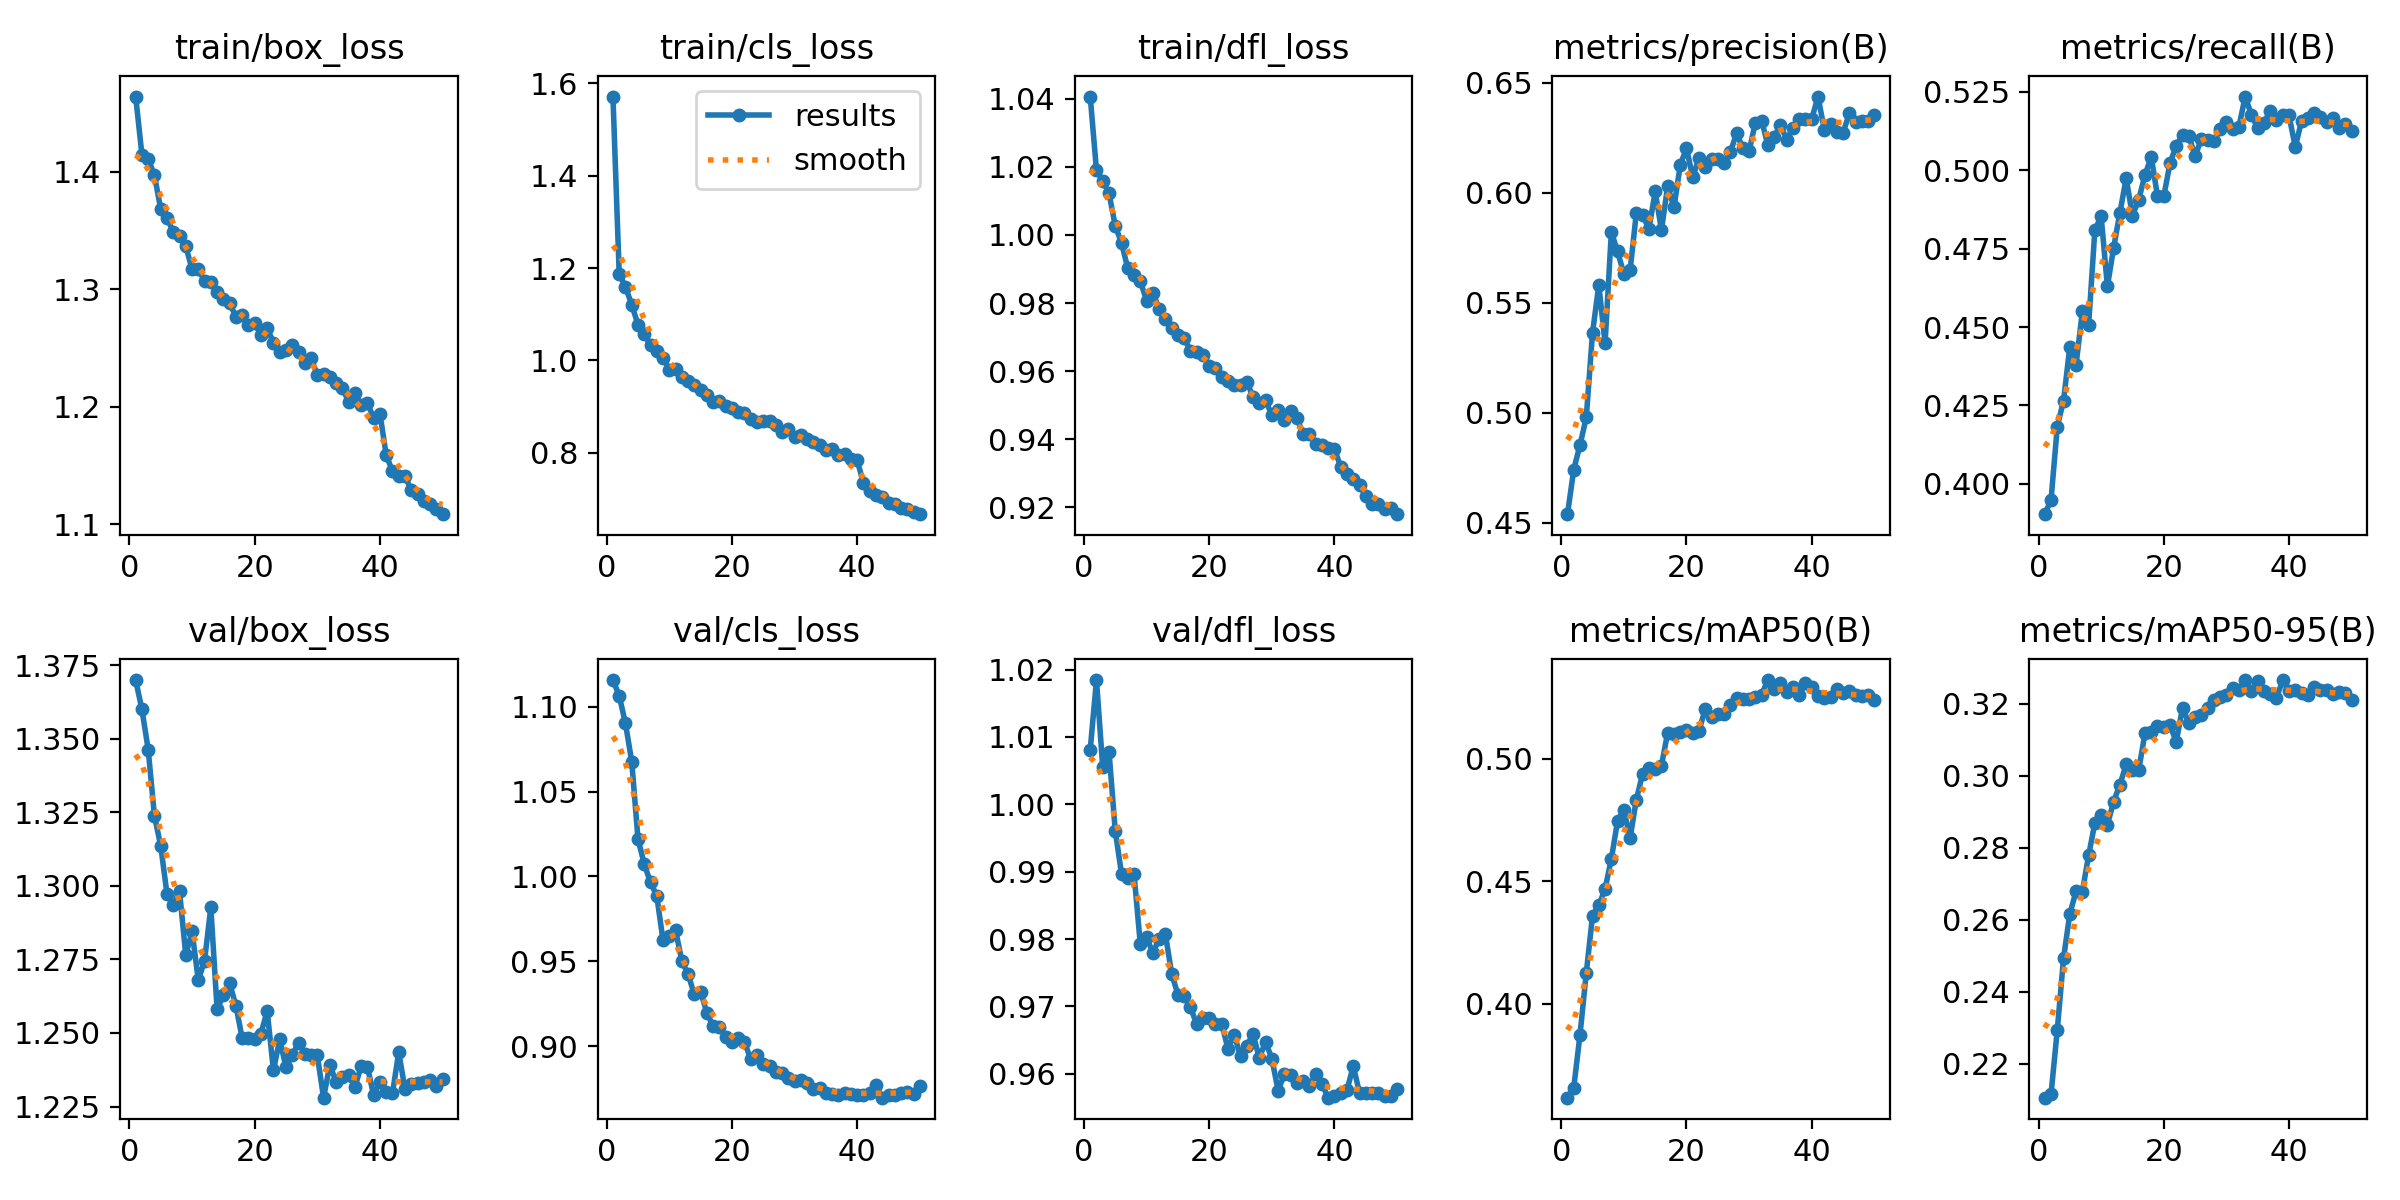

The data file committed next to this chart (first rows):
epoch, time, train/box_loss, train/cls_loss, train/dfl_loss, metrics/precision(B), metrics/recall(B), metrics/mAP50(B), metrics/mAP50-95(B), val/box_loss, val/cls_loss, val/dfl_loss, lr/pg0, lr/pg1, lr/pg2
1, 157.4, 1.464, 1.572, 1.041, 0.4539, 0.3904, 0.3615, 0.2105, 1.37, 1.116, 1.008, 0.0002374, 0.0002374, 0.0002374
2, 284.1, 1.414, 1.188, 1.019, 0.4742, 0.3949, 0.3656, 0.2115, 1.36, 1.106, 1.018, 0.000466, 0.000466, 0.000466
3, 409.5, 1.411, 1.159, 1.016, 0.4854, 0.4183, 0.3873, 0.2293, 1.346, 1.09, 1.005, 0.0006852, 0.0006852, 0.0006852
4, 533.9, 1.397, 1.12, 1.012, 0.498, 0.4266, 0.4125, 0.2493, 1.324, 1.068, 1.008, 0.0006716, 0.0006716, 0.0006716
5, 658.5, 1.368, 1.078, 1.003, 0.5364, 0.4437, 0.436, 0.2616, 1.314, 1.022, 0.996, 0.0006575, 0.0006575, 0.0006575
6, 783.4, 1.361, 1.058, 0.9976, 0.5582, 0.438, 0.4401, 0.2678, 1.297, 1.007, 0.9897, 0.0006433, 0.0006433, 0.0006433
7, 908.3, 1.349, 1.033, 0.9902, 0.5316, 0.455, 0.4469, 0.2678, 1.293, 0.9965, 0.989, 0.0006292, 0.0006292, 0.0006292
8, 1033, 1.345, 1.019, 0.9882, 0.5822, 0.4507, 0.4591, 0.2778, 1.298, 0.9885, 0.9896, 0.000615, 0.000615, 0.000615
9, 1158, 1.336, 1.006, 0.9865, 0.5734, 0.4809, 0.4747, 0.2868, 1.276, 0.9623, 0.9792, 0.0006009, 0.0006009, 0.0006009
10, 1283, 1.317, 0.9802, 0.9807, 0.5632, 0.4853, 0.4791, 0.2892, 1.285, 0.9652, 0.9803, 0.0005868, 0.0005868, 0.0005868
11, 1407, 1.317, 0.9818, 0.983, 0.5649, 0.463, 0.4677, 0.2864, 1.268, 0.9683, 0.9779, 0.0005726, 0.0005726, 0.0005726
12, 1532, 1.307, 0.9646, 0.9783, 0.5911, 0.4753, 0.4834, 0.2928, 1.275, 0.9503, 0.98, 0.0005585, 0.0005585, 0.0005585
13, 1657, 1.306, 0.9553, 0.9754, 0.59, 0.4865, 0.4941, 0.2975, 1.293, 0.9423, 0.9807, 0.0005444, 0.0005444, 0.0005444
14, 1782, 1.297, 0.9471, 0.9725, 0.5836, 0.4974, 0.4963, 0.3031, 1.258, 0.9306, 0.9749, 0.0005302, 0.0005302, 0.0005302
15, 1907, 1.292, 0.9363, 0.9708, 0.6007, 0.4855, 0.4961, 0.3015, 1.263, 0.9321, 0.9717, 0.0005161, 0.0005161, 0.0005161
16, 2031, 1.288, 0.9252, 0.9696, 0.5831, 0.4906, 0.4973, 0.3015, 1.267, 0.9197, 0.9716, 0.0005019, 0.0005019, 0.0005019
17, 2155, 1.277, 0.9106, 0.966, 0.6032, 0.4984, 0.5108, 0.3118, 1.259, 0.9118, 0.9699, 0.0004878, 0.0004878, 0.0004878
18, 2280, 1.278, 0.9127, 0.9656, 0.5934, 0.5042, 0.5103, 0.3122, 1.248, 0.9113, 0.9673, 0.0004737, 0.0004737, 0.0004737
19, 2404, 1.269, 0.901, 0.9648, 0.6126, 0.4917, 0.5111, 0.3137, 1.248, 0.9052, 0.9683, 0.0004595, 0.0004595, 0.0004595
20, 2528, 1.271, 0.8977, 0.9615, 0.6204, 0.4917, 0.5117, 0.3136, 1.248, 0.9027, 0.9682, 0.0004454, 0.0004454, 0.0004454
21, 2652, 1.261, 0.8889, 0.9608, 0.6071, 0.5023, 0.5106, 0.3139, 1.25, 0.9046, 0.9674, 0.0004313, 0.0004313, 0.0004313
22, 2778, 1.267, 0.8872, 0.9584, 0.6159, 0.5078, 0.5115, 0.3094, 1.257, 0.9025, 0.9674, 0.0004171, 0.0004171, 0.0004171
23, 2972, 1.255, 0.8741, 0.9571, 0.6118, 0.5114, 0.5205, 0.3189, 1.237, 0.8924, 0.9637, 0.000403, 0.000403, 0.000403
24, 3096, 1.246, 0.8676, 0.9559, 0.6153, 0.511, 0.5173, 0.3146, 1.248, 0.8948, 0.9658, 0.0003888, 0.0003888, 0.0003888
25, 3220, 1.248, 0.8679, 0.9558, 0.6155, 0.5044, 0.5183, 0.3163, 1.238, 0.8893, 0.9626, 0.0003747, 0.0003747, 0.0003747
26, 3344, 1.253, 0.8692, 0.9569, 0.6136, 0.51, 0.5186, 0.3169, 1.243, 0.8882, 0.9642, 0.0003606, 0.0003606, 0.0003606
27, 3469, 1.247, 0.8609, 0.9525, 0.6185, 0.5097, 0.522, 0.3187, 1.247, 0.8851, 0.9658, 0.0003464, 0.0003464, 0.0003464
28, 3593, 1.237, 0.8447, 0.9508, 0.6271, 0.5094, 0.5251, 0.3209, 1.243, 0.8844, 0.9624, 0.0003323, 0.0003323, 0.0003323
29, 3718, 1.242, 0.8509, 0.9514, 0.6203, 0.513, 0.5245, 0.3217, 1.242, 0.8816, 0.9647, 0.0003182, 0.0003182, 0.0003182
30, 3842, 1.227, 0.8341, 0.9471, 0.619, 0.5153, 0.5243, 0.3224, 1.242, 0.8798, 0.9622, 0.000304, 0.000304, 0.000304
31, 3966, 1.228, 0.8376, 0.9485, 0.632, 0.5132, 0.5254, 0.3242, 1.228, 0.8804, 0.9575, 0.0002899, 0.0002899, 0.0002899
32, 4092, 1.225, 0.8298, 0.9456, 0.6328, 0.5138, 0.5263, 0.3238, 1.239, 0.8785, 0.9599, 0.0002757, 0.0002757, 0.0002757
33, 4215, 1.221, 0.823, 0.9483, 0.6217, 0.5235, 0.5323, 0.3265, 1.233, 0.875, 0.9598, 0.0002616, 0.0002616, 0.0002616
34, 4340, 1.216, 0.8168, 0.9461, 0.6255, 0.5176, 0.5287, 0.3236, 1.235, 0.8756, 0.9587, 0.0002475, 0.0002475, 0.0002475
35, 4465, 1.204, 0.805, 0.9417, 0.6309, 0.5134, 0.5311, 0.3262, 1.236, 0.8722, 0.9589, 0.0002333, 0.0002333, 0.0002333
36, 4590, 1.212, 0.8091, 0.9416, 0.6243, 0.5151, 0.5276, 0.3235, 1.232, 0.8716, 0.9582, 0.0002192, 0.0002192, 0.0002192
37, 4714, 1.201, 0.7958, 0.9386, 0.6294, 0.5189, 0.5296, 0.3226, 1.239, 0.8711, 0.96, 0.0002051, 0.0002051, 0.0002051
38, 4838, 1.203, 0.797, 0.9383, 0.6338, 0.5159, 0.526, 0.3217, 1.239, 0.8728, 0.9585, 0.0001909, 0.0001909, 0.0001909
39, 4962, 1.191, 0.7865, 0.9374, 0.6336, 0.5177, 0.5312, 0.3265, 1.229, 0.8718, 0.9565, 0.0001768, 0.0001768, 0.0001768
40, 5087, 1.194, 0.7834, 0.9372, 0.6336, 0.5174, 0.5294, 0.3235, 1.233, 0.8714, 0.9567, 0.0001626, 0.0001626, 0.0001626
41, 5208, 1.159, 0.7346, 0.9319, 0.6438, 0.5073, 0.5257, 0.3239, 1.23, 0.8716, 0.9572, 0.0001485, 0.0001485, 0.0001485
42, 5322, 1.145, 0.7175, 0.9298, 0.6288, 0.5157, 0.5249, 0.3228, 1.229, 0.8725, 0.9576, 0.0001344, 0.0001344, 0.0001344
43, 5435, 1.141, 0.7077, 0.9283, 0.6312, 0.5168, 0.5253, 0.3224, 1.243, 0.8771, 0.9612, 0.0001202, 0.0001202, 0.0001202
44, 5550, 1.141, 0.7049, 0.9266, 0.6276, 0.5184, 0.5284, 0.3246, 1.231, 0.8697, 0.9571, 0.0001061, 0.0001061, 0.0001061
45, 5664, 1.129, 0.6923, 0.9234, 0.6273, 0.517, 0.5269, 0.3237, 1.233, 0.8713, 0.9571, 9.19632e-05, 9.19632e-05, 9.19632e-05
46, 5778, 1.126, 0.6887, 0.9209, 0.6363, 0.5155, 0.5279, 0.3236, 1.233, 0.8711, 0.9572, 7.7826e-05, 7.7826e-05, 7.7826e-05
47, 5892, 1.12, 0.6799, 0.9209, 0.6322, 0.5167, 0.5263, 0.3227, 1.233, 0.8723, 0.9571, 6.36888e-05, 6.36888e-05, 6.36888e-05
48, 6006, 1.117, 0.6775, 0.9196, 0.6327, 0.5134, 0.5259, 0.3233, 1.234, 0.8729, 0.9567, 4.95516e-05, 4.95516e-05, 4.95516e-05
49, 6119, 1.113, 0.6714, 0.9198, 0.6328, 0.5146, 0.5262, 0.3231, 1.232, 0.8719, 0.9567, 3.54144e-05, 3.54144e-05, 3.54144e-05
50, 6233, 1.109, 0.6671, 0.918, 0.6356, 0.5124, 0.5241, 0.3209, 1.234, 0.8764, 0.9577, 2.12772e-05, 2.12772e-05, 2.12772e-05
